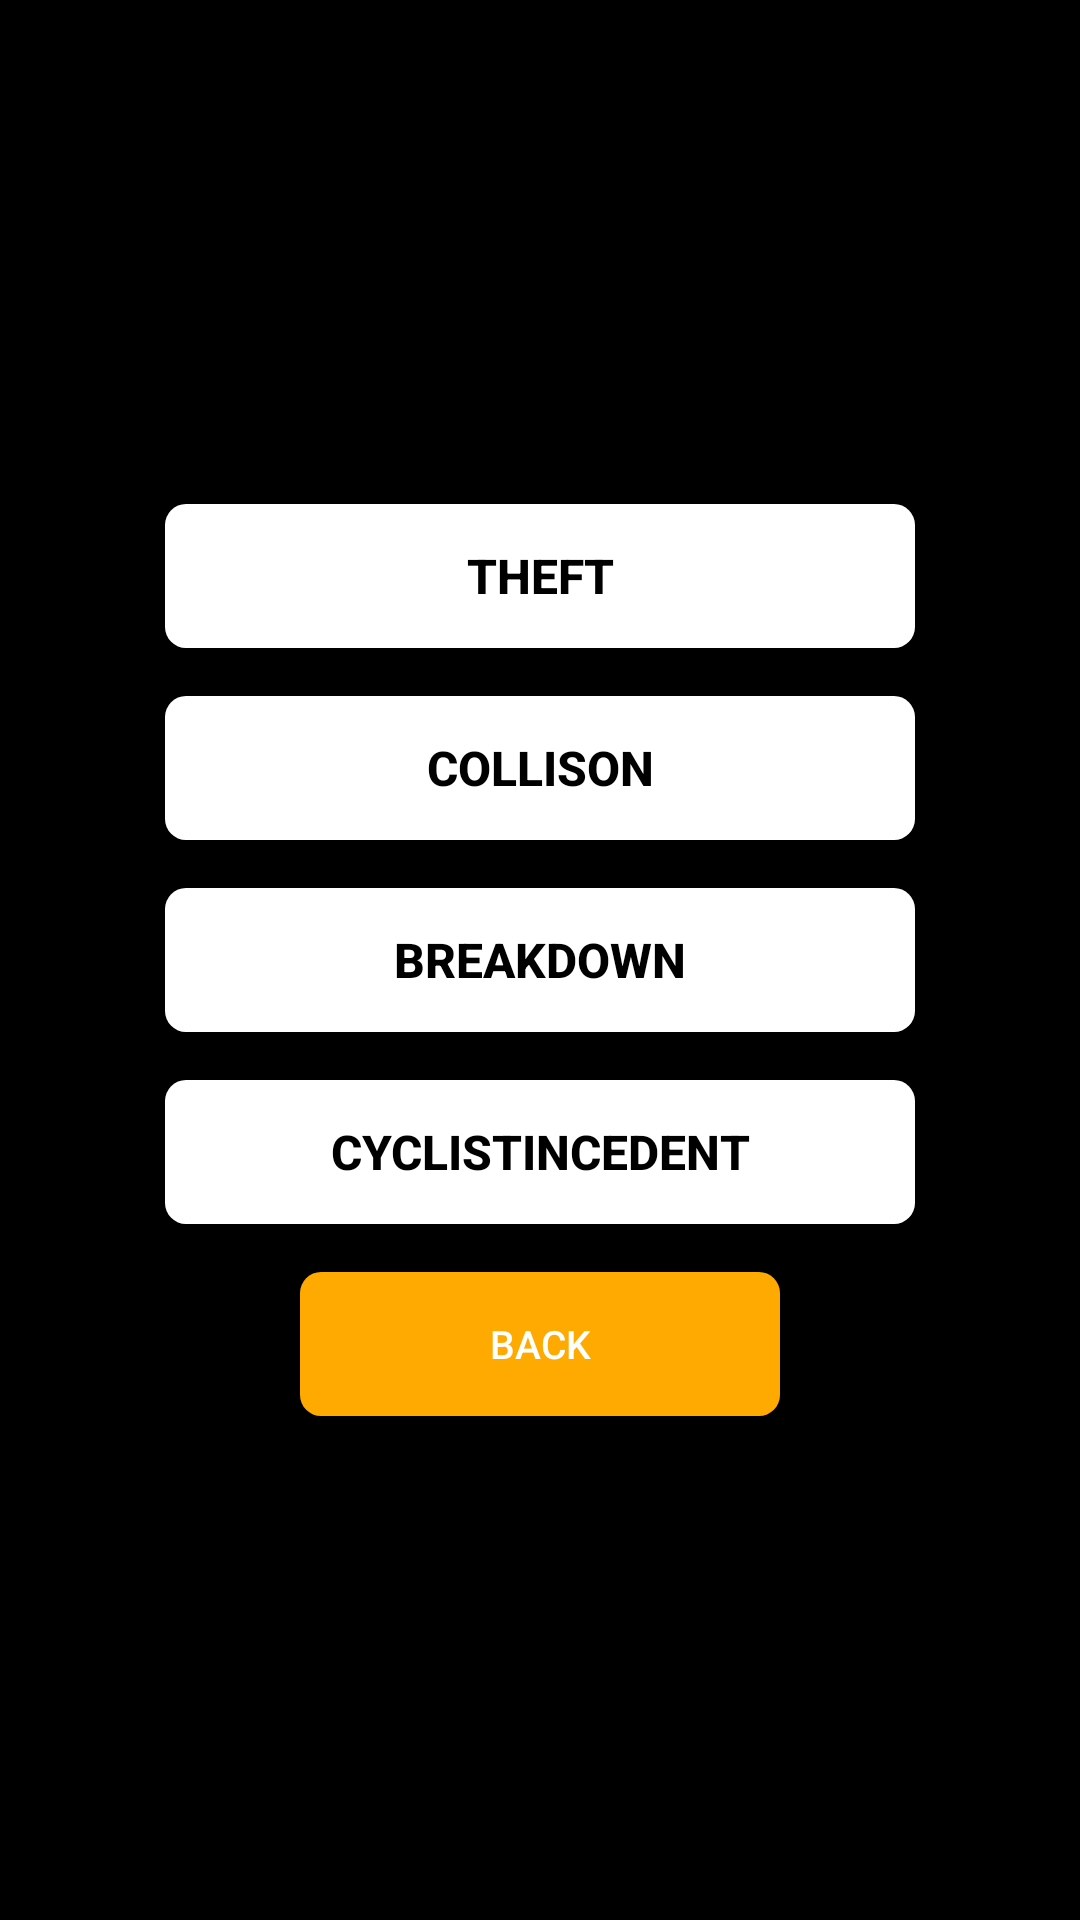

This screen was rendered from an Android layout file. Write that file and the resources it references.
<!-- AndroidManifest.xml: application theme AppTheme -->
<!-- res/layout/activity_incedent_type_actvitiy.xml -->
<?xml version="1.0" encoding="utf-8"?>
    <LinearLayout xmlns:android="http://schemas.android.com/apk/res/android"
        xmlns:tools="http://schemas.android.com/tools"
        android:layout_width="match_parent"
        android:layout_height="match_parent"
    android:gravity="center"
        android:paddingBottom="@dimen/activity_vertical_margin"
        android:paddingLeft="@dimen/activity_horizontal_margin"
        android:paddingRight="@dimen/activity_horizontal_margin"
        android:paddingTop="@dimen/activity_vertical_margin"
        tools:context=".IncidentTypeActivity"
    android:orientation="vertical"
  android:background="@android:color/black"  >

    <Button
        style="@style/PlanButton"
        android:layout_width="250dp"
        android:layout_height="wrap_content"
        android:text="@string/incidenttype_buttton_one"
        android:id="@+id/button_incedenttype_one"
        android:elevation="2dp"
        android:radius="30dp"
        android:layout_gravity="center_horizontal"
        android:layout_margin="@dimen/activity_vertical_margin"
        android:textAlignment="center"
        android:textSize="16sp"
        android:paddingBottom="@dimen/activity_vertical_margin"
        android:paddingLeft="@dimen/activity_horizontal_margin"
        android:paddingRight="@dimen/activity_horizontal_margin"
        android:paddingTop="@dimen/activity_vertical_margin"
        android:textStyle="bold"
        />

    <Button
        style="@style/PlanButton"
        android:elevation="2dp"
        android:textAlignment="center"
        android:textSize="16sp"
        android:layout_width="250dp"
        android:layout_height="wrap_content"
        android:text="@string/incidenttype_buttton_two"
        android:id="@+id/button_incedenttype_two"
        android:layout_gravity="center_horizontal"
        android:layout_margin="@dimen/activity_vertical_margin"
        android:textStyle="bold"

        android:paddingBottom="@dimen/activity_vertical_margin"
        android:paddingLeft="@dimen/activity_horizontal_margin"
        android:paddingRight="@dimen/activity_horizontal_margin"
        android:paddingTop="@dimen/activity_vertical_margin"
        />

    <Button
        style="@style/PlanButton"
        android:elevation="2dp"
        android:textAlignment="center"
        android:textSize="16sp"
        android:layout_width="250dp"
        android:layout_height="wrap_content"
        android:text="@string/incidenttype_buttton_three"
        android:id="@+id/button_incedenttype_three"
        android:layout_gravity="center_horizontal"
        android:layout_margin="@dimen/activity_vertical_margin"
        android:textStyle="bold"

        android:paddingBottom="@dimen/activity_vertical_margin"
        android:paddingLeft="@dimen/activity_horizontal_margin"
        android:paddingRight="@dimen/activity_horizontal_margin"
        android:paddingTop="@dimen/activity_vertical_margin"/>

    <Button

        style="@style/PlanButton"
        android:elevation="2dp"
        android:textAlignment="center"
        android:textSize="16dp"
        android:layout_width="250dp"
        android:layout_height="wrap_content"
        android:text="@string/incidenttype_buttton_four"
        android:id="@+id/button_incedenttype_four"
        android:layout_gravity="center_horizontal"
        android:layout_margin="@dimen/activity_vertical_margin"
        android:textStyle="bold"

        android:paddingBottom="@dimen/activity_vertical_margin"
        android:paddingLeft="@dimen/activity_horizontal_margin"
        android:paddingRight="@dimen/activity_horizontal_margin"
        android:paddingTop="@dimen/activity_vertical_margin"/>

    <Button
        style="@style/ActionButton"
        android:elevation="2dp"
        android:layout_margin="@dimen/activity_vertical_margin"
        android:textAlignment="center"
        android:textSize="13sp"
        android:paddingBottom="@dimen/activity_vertical_margin"
        android:paddingLeft="@dimen/activity_horizontal_margin"
        android:paddingRight="@dimen/activity_horizontal_margin"
        android:paddingTop="@dimen/activity_vertical_margin"
        android:layout_width="160dp"
        android:layout_height="wrap_content"
        android:text="@string/incidenttype_buttton_back"
        android:id="@+id/button_incedenttype_back"
        android:layout_gravity="center_horizontal" />
</LinearLayout>
<!-- resources referenced by this layout -->
<resources>
  <dimen name="activity_horizontal_margin">16dp</dimen>
  <dimen name="activity_vertical_margin">8dp</dimen>
  <string name="incidenttype_buttton_back">BACK</string>
  <string name="incidenttype_buttton_four">CYCLISTINCEDENT</string>
  <string name="incidenttype_buttton_one">THEFT</string>
  <string name="incidenttype_buttton_three">BREAKDOWN</string>
  <string name="incidenttype_buttton_two">COLLISON</string>
  <style name="ActionButton" parent="Base.Widget.AppCompat.Button">
          <item name="android:background">@drawable/actionbuttonbackground</item>
          <item name="android:textColor">@android:color/white</item>
      </style>
  <style name="PlanButton" parent="Base.Widget.AppCompat.Button">
          <item name="android:background">@drawable/planbuttonbackground</item>
          <item name="android:textColor">@android:color/black</item>
  
      </style>
  <style name="AppTheme" parent="Theme.AppCompat.Light.DarkActionBar">
          
          <item name="colorPrimary">@color/colorPrimary</item>
          <item name="colorPrimaryDark">@color/colorPrimaryDark</item>
          <item name="colorAccent">@color/colorAccent</item>
      </style>
  <!-- drawable actionbuttonbackground (drawable) -->
  <shape xmlns:android="http://schemas.android.com/apk/res/android" >
  
      <gradient
          android:angle="225"
          android:startColor="#ffaa00"
          android:endColor="#ffaa00"/>
      <corners
          android:bottomLeftRadius="7dp"
          android:bottomRightRadius="7dp"
          android:topLeftRadius="7dp"
          android:topRightRadius="7dp" />
  </shape>
  <!-- drawable planbuttonbackground (drawable) -->
  <shape xmlns:android="http://schemas.android.com/apk/res/android" >
  
      <gradient
          android:angle="225"
          android:startColor="#ffffff"
          android:endColor="#ffffff"/>
      <corners
          android:bottomLeftRadius="7dp"
          android:bottomRightRadius="7dp"
          android:topLeftRadius="7dp"
          android:topRightRadius="7dp" />
  </shape>
  <color name="colorPrimary">#3F51B5</color>
  <color name="colorPrimaryDark">#303F9F</color>
  <color name="colorAccent">#ffaa00</color>
</resources>
